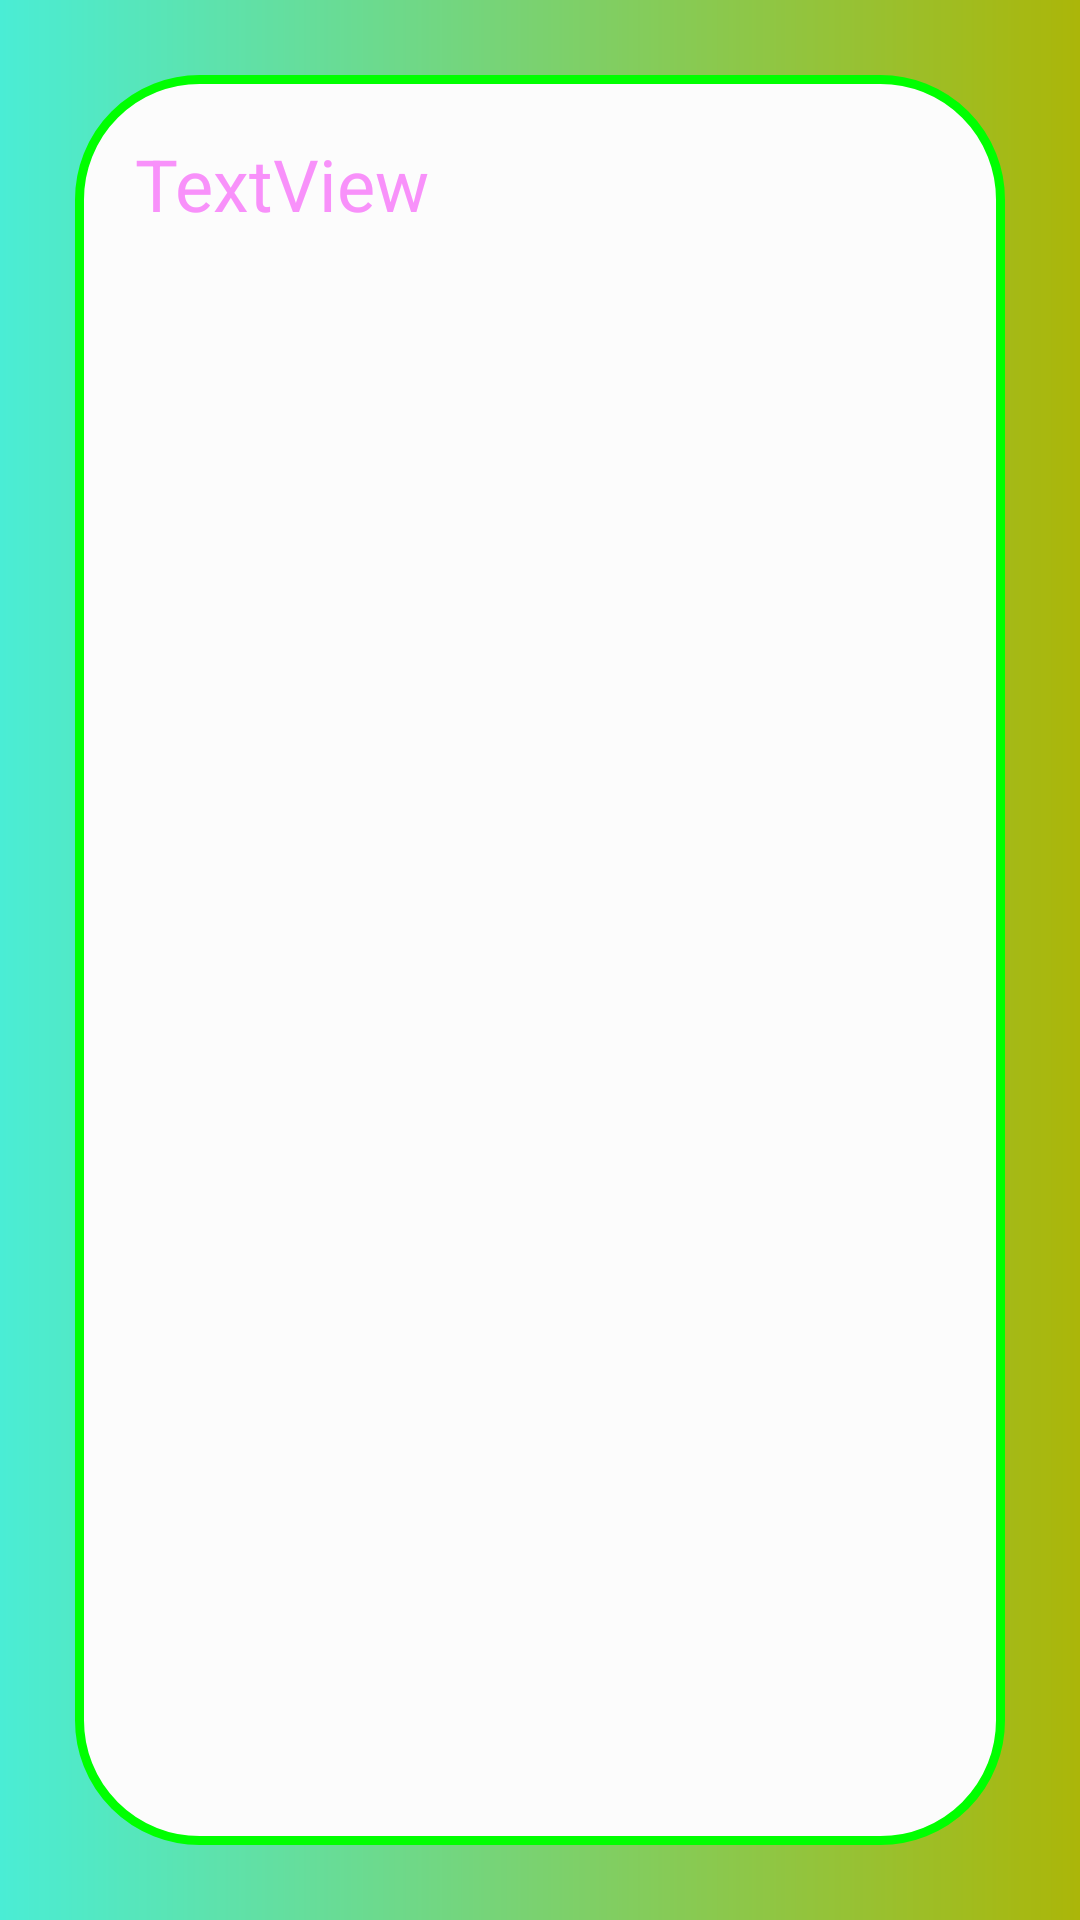

Write the Android layout XML for this screen, with the resource values it uses.
<!-- AndroidManifest.xml: application theme Theme.VitalMonitor -->
<!-- res/layout/activity_test.xml -->
<?xml version="1.0" encoding="utf-8"?>
<androidx.constraintlayout.widget.ConstraintLayout xmlns:android="http://schemas.android.com/apk/res/android"
    xmlns:app="http://schemas.android.com/apk/res-auto"
    xmlns:tools="http://schemas.android.com/tools"
    android:layout_width="match_parent"
    android:layout_height="match_parent"
    tools:context=".Test">

    <LinearLayout
        android:layout_width="match_parent"
        android:layout_height="match_parent"
        android:background="@drawable/bg"
        android:orientation="vertical"
        android:padding="25dp">

        <LinearLayout
            android:layout_width="match_parent"
            android:layout_height="match_parent"
            android:background="@drawable/ly2"
            android:orientation="vertical"
            android:padding="20dp">

            <TextView
                android:id="@+id/textView2"
                android:layout_width="match_parent"
                android:layout_height="wrap_content"
                android:text="TextView"
                android:textColor="#f891fa"
                android:textSize="24sp" />
        </LinearLayout>
    </LinearLayout>
</androidx.constraintlayout.widget.ConstraintLayout>
<!-- resources referenced by this layout -->
<resources>
  <!-- drawable bg (drawable) -->
  <?xml version="1.0" encoding="utf-8"?>
  <shape xmlns:android="http://schemas.android.com/apk/res/android">
  <gradient android:startColor="#4AEDD5" android:endColor="#ABB609"></gradient>
  </shape>
  <!-- drawable ly2 (drawable) -->
  <?xml version="1.0" encoding="utf-8"?>
  <shape xmlns:android="http://schemas.android.com/apk/res/android">
      <stroke android:color="#0f0" android:width="3dp"></stroke>
      <corners android:radius="40dp"></corners>
      <solid android:color="#fcfcfc"></solid>
      <padding android:bottom="5dp" android:left="5dp" android:right="5dp" android:top="5dp"></padding>
  </shape>
  <style name="Theme.VitalMonitor" parent="Theme.MaterialComponents.DayNight.DarkActionBar">
          
          <item name="colorPrimary">#22AF08</item>
          <item name="colorPrimaryVariant">#1B7108</item>
          <item name="colorOnPrimary">@color/white</item>
          
          <item name="colorSecondary">@color/teal_200</item>
          <item name="colorSecondaryVariant">@color/teal_700</item>
          <item name="colorOnSecondary">@color/black</item>
          
          <item name="android:statusBarColor" tools:targetApi="l">?attr/colorPrimaryVariant</item>
          
      </style>
  <color name="white">#FFFFFFFF</color>
  <color name="teal_200">#FF03DAC5</color>
  <color name="teal_700">#FF018786</color>
  <color name="black">#FF000000</color>
</resources>
